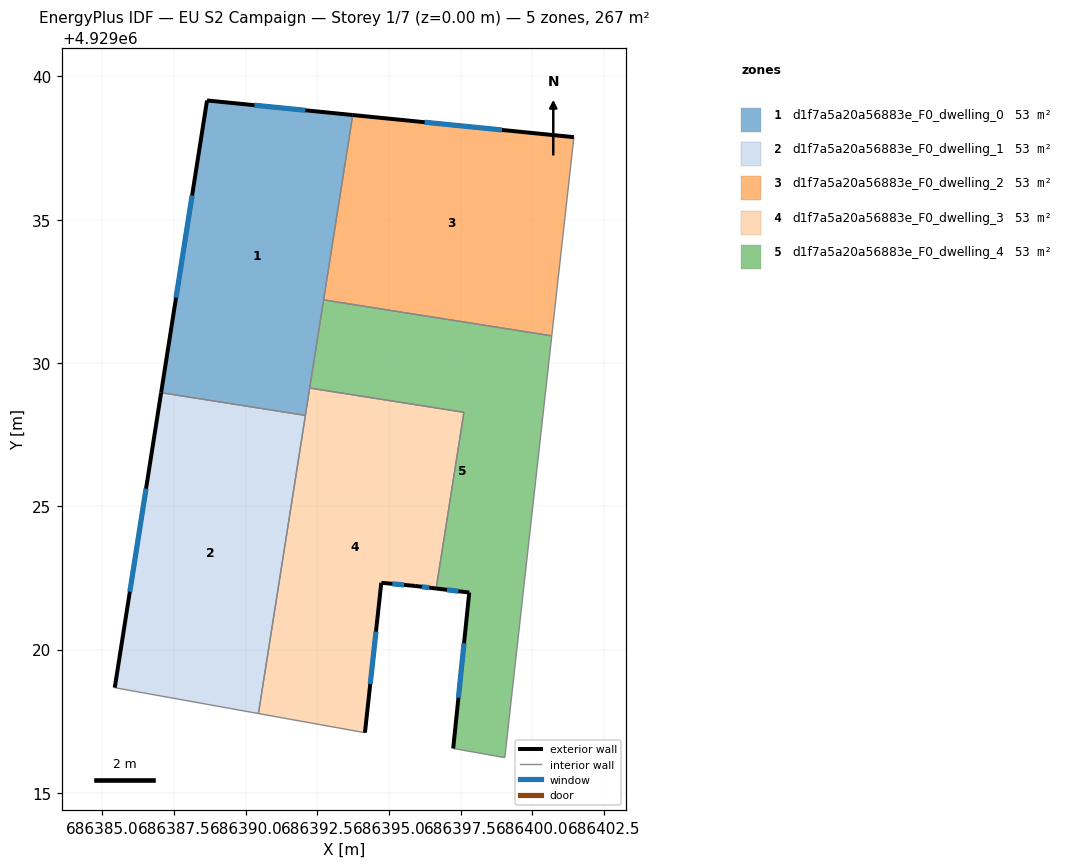
=== STOREY PLAN SPEC (per zone: floor XY polygon, exterior-wall plan segments, windows/doors) ===
zone 1: d1f7a5a20a56883e_F0_dwelling_0  (53.4 m²)
  floor: (686393.73, 4929038.65) (686392.08, 4929028.17) (686387.05, 4929028.96) (686388.65, 4929039.16)
  exterior wall: (686388.65, 4929039.16) – (686387.05, 4929028.96)  [10.3 m]
    window: (686388.13, 4929035.84) – (686387.57, 4929032.28)  [3.8 m²]
  exterior wall: (686393.73, 4929038.65) – (686388.65, 4929039.16)  [5.1 m]
    window: (686392.08, 4929038.82) – (686390.30, 4929038.99)  [1.9 m²]
  interior walls: 4
zone 2: d1f7a5a20a56883e_F0_dwelling_1  (53.4 m²)
  floor: (686392.08, 4929028.17) (686390.44, 4929017.77) (686385.43, 4929018.67) (686387.05, 4929028.96)
  exterior wall: (686387.05, 4929028.96) – (686385.43, 4929018.67)  [10.4 m]
    window: (686386.52, 4929025.62) – (686385.96, 4929022.02)  [3.8 m²]
  interior walls: 3
zone 3: d1f7a5a20a56883e_F0_dwelling_2  (53.4 m²)
  floor: (686401.45, 4929037.88) (686400.68, 4929030.95) (686392.72, 4929032.20) (686393.73, 4929038.65)
  exterior wall: (686401.45, 4929037.88) – (686393.73, 4929038.65)  [7.8 m]
    window: (686398.94, 4929038.13) – (686396.24, 4929038.40)  [2.8 m²]
  interior walls: 3
zone 4: d1f7a5a20a56883e_F0_dwelling_3  (53.4 m²)
  floor: (686397.61, 4929028.28) (686396.64, 4929022.13) (686395.91, 4929022.22) (686394.73, 4929022.33) (686394.16, 4929017.10) (686390.44, 4929017.77) (686392.23, 4929029.13)
  exterior wall: (686394.73, 4929022.33) – (686395.91, 4929022.22)  [1.2 m]
    window: (686395.11, 4929022.30) – (686395.53, 4929022.26)  [0.4 m²]
  exterior wall: (686394.16, 4929017.10) – (686394.73, 4929022.33)  [5.3 m]
    window: (686394.34, 4929018.80) – (686394.54, 4929020.63)  [1.9 m²]
  exterior wall: (686395.91, 4929022.22) – (686396.64, 4929022.13)  [0.7 m]
    window: (686396.15, 4929022.19) – (686396.40, 4929022.16)  [0.3 m²]
  interior walls: 5
zone 5: d1f7a5a20a56883e_F0_dwelling_4  (53.4 m²)
  floor: (686400.68, 4929030.95) (686399.04, 4929016.23) (686397.24, 4929016.55) (686397.80, 4929021.99) (686396.64, 4929022.13) (686397.61, 4929028.28) (686392.23, 4929029.13) (686392.72, 4929032.20)
  exterior wall: (686397.80, 4929021.99) – (686397.24, 4929016.55)  [5.5 m]
    window: (686397.62, 4929020.22) – (686397.42, 4929018.32)  [2.0 m²]
  exterior wall: (686396.64, 4929022.13) – (686397.80, 4929021.99)  [1.2 m]
    window: (686397.02, 4929022.09) – (686397.42, 4929022.04)  [0.4 m²]
  interior walls: 6

=== DERIVED (storey summary) ===
Building: EU S2 Campaign
Storey: 1 of 7  (floor level z = 0.00 m)
Storey gross floor area: 266.8 m²
Zones on this storey: 5
  - d1f7a5a20a56883e_F0_dwelling_0: floor 53.4 m²; exterior wall 15.4 m (46.3 m²); 2 window(s) 5.7 m²; WWR 12.2%
  - d1f7a5a20a56883e_F0_dwelling_1: floor 53.4 m²; exterior wall 10.4 m (31.3 m²); 1 window(s) 3.8 m²; WWR 12.2%
  - d1f7a5a20a56883e_F0_dwelling_2: floor 53.4 m²; exterior wall 7.8 m (23.3 m²); 1 window(s) 2.8 m²; WWR 12.2%
  - d1f7a5a20a56883e_F0_dwelling_3: floor 53.4 m²; exterior wall 7.2 m (21.6 m²); 3 window(s) 2.6 m²; WWR 12.2%
  - d1f7a5a20a56883e_F0_dwelling_4: floor 53.4 m²; exterior wall 6.6 m (19.9 m²); 2 window(s) 2.4 m²; WWR 12.2%
Zone adjacency (shared interzone walls):
  - d1f7a5a20a56883e_F0_dwelling_0 ↔ d1f7a5a20a56883e_F0_dwelling_1
  - d1f7a5a20a56883e_F0_dwelling_0 ↔ d1f7a5a20a56883e_F0_dwelling_2
  - d1f7a5a20a56883e_F0_dwelling_0 ↔ d1f7a5a20a56883e_F0_dwelling_3
  - d1f7a5a20a56883e_F0_dwelling_0 ↔ d1f7a5a20a56883e_F0_dwelling_4
  - d1f7a5a20a56883e_F0_dwelling_1 ↔ d1f7a5a20a56883e_F0_dwelling_3
  - d1f7a5a20a56883e_F0_dwelling_2 ↔ d1f7a5a20a56883e_F0_dwelling_4
  - d1f7a5a20a56883e_F0_dwelling_3 ↔ d1f7a5a20a56883e_F0_dwelling_4